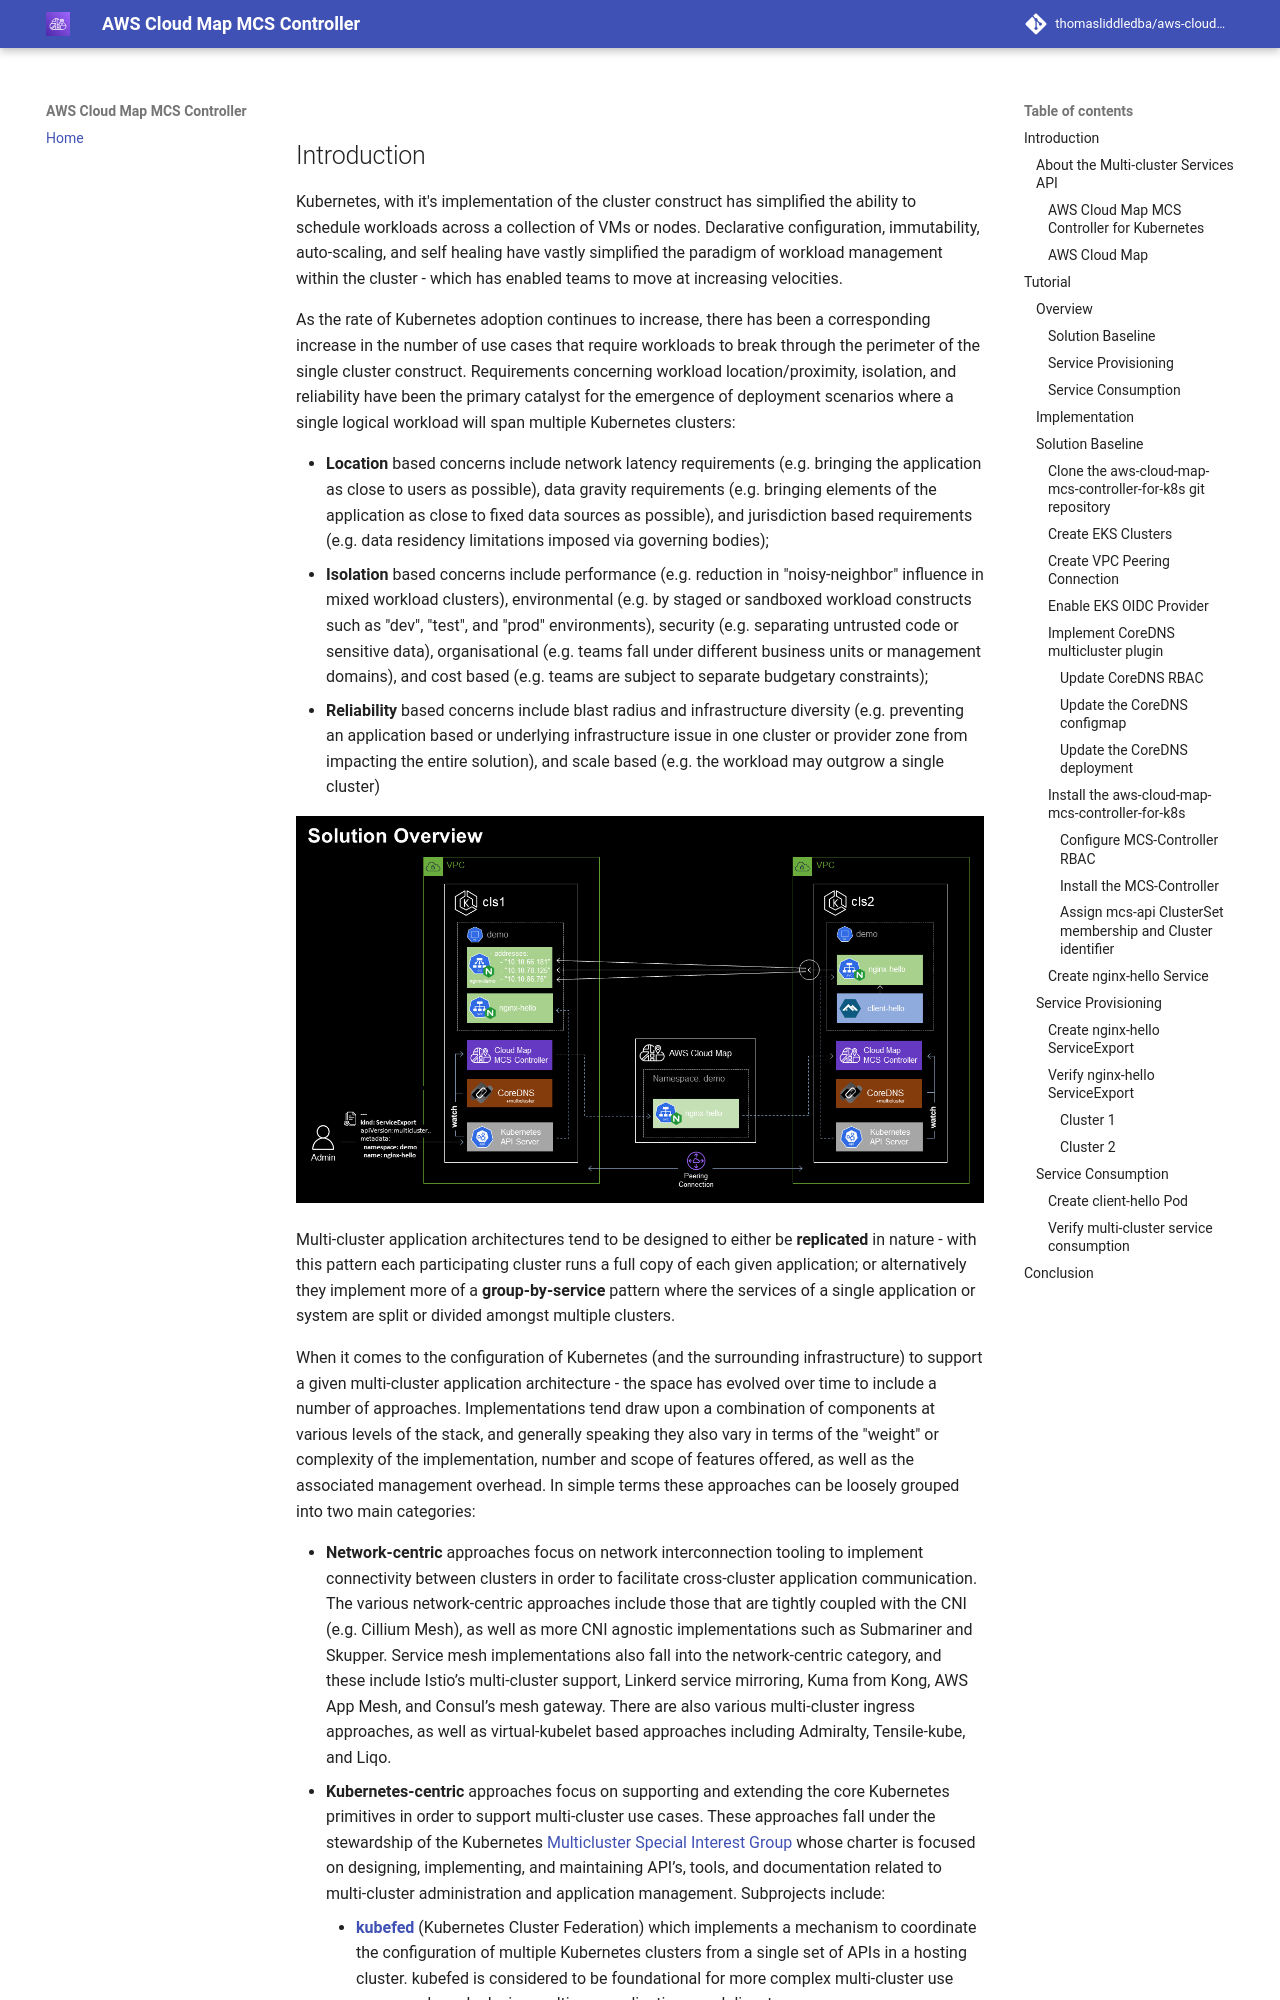

repository: thomasliddledba/aws-cloud-map-mcs-controller-for-k8s · page: index.html · generator: mkdocs

#

## Introduction

Kubernetes, with it's implementation of the cluster construct has simplified the ability to schedule workloads across a collection of VMs or nodes. Declarative configuration, immutability, auto-scaling, and self healing have vastly simplified the paradigm of workload management within the cluster - which has enabled teams to move at increasing velocities.

As the rate of Kubernetes adoption continues to increase, there has been a corresponding increase in the number of use cases that require workloads to break through the perimeter of the single cluster construct. Requirements concerning workload location/proximity, isolation, and reliability have been the primary catalyst for the emergence of deployment scenarios where a single logical workload will span multiple Kubernetes clusters:

- **Location** based concerns include network latency requirements (e.g. bringing the application as close to users as possible), data gravity requirements (e.g. bringing elements of the application as close to fixed data sources as possible), and jurisdiction based requirements (e.g. data residency limitations imposed via governing bodies);
- **Isolation** based concerns include performance (e.g. reduction in "noisy-neighbor" influence in mixed workload clusters), environmental (e.g. by staged or sandboxed workload constructs such as "dev", "test", and "prod" environments), security (e.g. separating untrusted code or sensitive data), organisational (e.g. teams fall under different business units or management domains), and cost based (e.g. teams are subject to separate budgetary constraints);
- **Reliability** based concerns include blast radius and infrastructure diversity (e.g. preventing an application based or underlying infrastructure issue in one cluster or provider zone from impacting the entire solution), and scale based (e.g. the workload may outgrow a single cluster)

![alt text](images/solution-overview.png "Solution Overview")


Multi-cluster application architectures tend to be designed to either be **replicated** in nature - with this pattern each participating cluster runs a full copy of each given application; or alternatively they implement more of a **group-by-service** pattern where the services of a single application or system are split or divided amongst multiple clusters.

When it comes to the configuration of Kubernetes (and the surrounding infrastructure) to support a given multi-cluster application architecture - the space has evolved over time to include a number of approaches. Implementations tend draw upon a combination of components at various levels of the stack, and generally speaking they also vary in terms of the "weight" or complexity of the implementation, number and scope of features offered, as well as the associated management overhead. In simple terms these approaches can be loosely grouped into two main categories:
